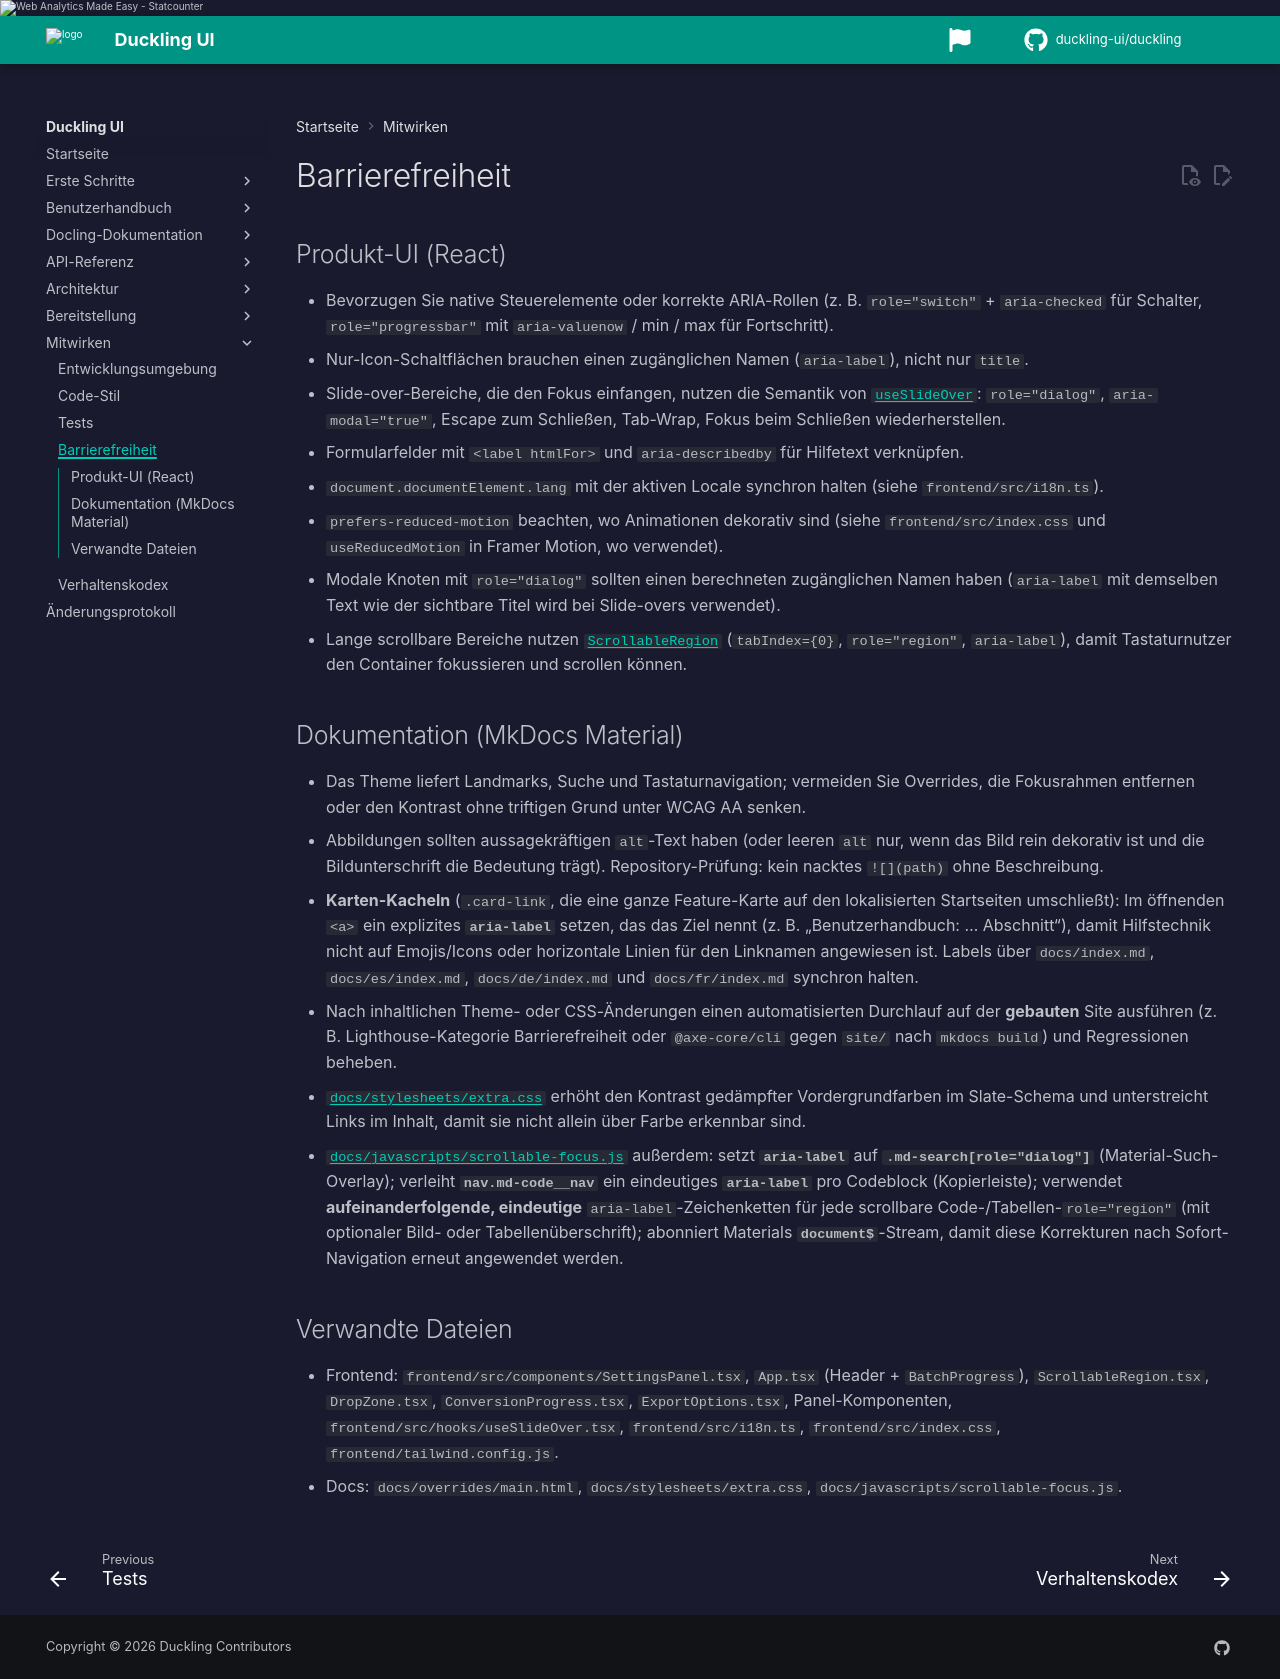

repository: duckling-ui/duckling · page: 0.0.14-doclang-beta.4/de/contributing/accessibility/index.html · generator: mkdocs

# Barrierefreiheit

## Produkt-UI (React)

- Bevorzugen Sie native Steuerelemente oder korrekte ARIA-Rollen (z. B. `role="switch"` + `aria-checked` für Schalter, `role="progressbar"` mit `aria-valuenow` / min / max für Fortschritt).
- Nur-Icon-Schaltflächen brauchen einen zugänglichen Namen (`aria-label`), nicht nur `title`.
- Slide-over-Bereiche, die den Fokus einfangen, nutzen die Semantik von [`useSlideOver`](https://github.com/duckling-ui/duckling/blob/main/frontend/src/hooks/useSlideOver.tsx): `role="dialog"`, `aria-modal="true"`, Escape zum Schließen, Tab-Wrap, Fokus beim Schließen wiederherstellen.
- Formularfelder mit `<label htmlFor>` und `aria-describedby` für Hilfetext verknüpfen.
- `document.documentElement.lang` mit der aktiven Locale synchron halten (siehe `frontend/src/i18n.ts`).
- `prefers-reduced-motion` beachten, wo Animationen dekorativ sind (siehe `frontend/src/index.css` und `useReducedMotion` in Framer Motion, wo verwendet).
- Modale Knoten mit `role="dialog"` sollten einen berechneten zugänglichen Namen haben (`aria-label` mit demselben Text wie der sichtbare Titel wird bei Slide-overs verwendet).
- Lange scrollbare Bereiche nutzen [`ScrollableRegion`](https://github.com/duckling-ui/duckling/blob/main/frontend/src/components/ScrollableRegion.tsx) (`tabIndex={0}`, `role="region"`, `aria-label`), damit Tastaturnutzer den Container fokussieren und scrollen können.

## Dokumentation (MkDocs Material)

- Das Theme liefert Landmarks, Suche und Tastaturnavigation; vermeiden Sie Overrides, die Fokusrahmen entfernen oder den Kontrast ohne triftigen Grund unter WCAG AA senken.
- Abbildungen sollten aussagekräftigen `alt`-Text haben (oder leeren `alt` nur, wenn das Bild rein dekorativ ist und die Bildunterschrift die Bedeutung trägt). Repository-Prüfung: kein nacktes `![](path)` ohne Beschreibung.
- **Karten-Kacheln** (`.card-link`, die eine ganze Feature-Karte auf den lokalisierten Startseiten umschließt): Im öffnenden `<a>` ein explizites **`aria-label`** setzen, das das Ziel nennt (z. B. „Benutzerhandbuch: … Abschnitt“), damit Hilfstechnik nicht auf Emojis/Icons oder horizontale Linien für den Linknamen angewiesen ist. Labels über `docs/index.md`, `docs/es/index.md`, `docs/de/index.md` und `docs/fr/index.md` synchron halten.
- Nach inhaltlichen Theme- oder CSS-Änderungen einen automatisierten Durchlauf auf der **gebauten** Site ausführen (z. B. Lighthouse-Kategorie Barrierefreiheit oder `@axe-core/cli` gegen `site/` nach `mkdocs build`) und Regressionen beheben.
- [`docs/stylesheets/extra.css`](../../stylesheets/extra.css) erhöht den Kontrast gedämpfter Vordergrundfarben im Slate-Schema und unterstreicht Links im Inhalt, damit sie nicht allein über Farbe erkennbar sind.
- [`docs/javascripts/scrollable-focus.js`](../../javascripts/scrollable-focus.js) außerdem: setzt **`aria-label`** auf **`.md-search[role="dialog"]`** (Material-Such-Overlay); verleiht **`nav.md-code__nav`** ein eindeutiges **`aria-label`** pro Codeblock (Kopierleiste); verwendet **aufeinanderfolgende, eindeutige** `aria-label`-Zeichenketten für jede scrollbare Code-/Tabellen-`role="region"` (mit optionaler Bild- oder Tabellenüberschrift); abonniert Materials **`document$`**-Stream, damit diese Korrekturen nach Sofort-Navigation erneut angewendet werden.

## Verwandte Dateien

- Frontend: `frontend/src/components/SettingsPanel.tsx`, `App.tsx` (Header + `BatchProgress`), `ScrollableRegion.tsx`, `DropZone.tsx`, `ConversionProgress.tsx`, `ExportOptions.tsx`, Panel-Komponenten, `frontend/src/hooks/useSlideOver.tsx`, `frontend/src/i18n.ts`, `frontend/src/index.css`, `frontend/tailwind.config.js`.
- Docs: `docs/overrides/main.html`, `docs/stylesheets/extra.css`, `docs/javascripts/scrollable-focus.js`.
